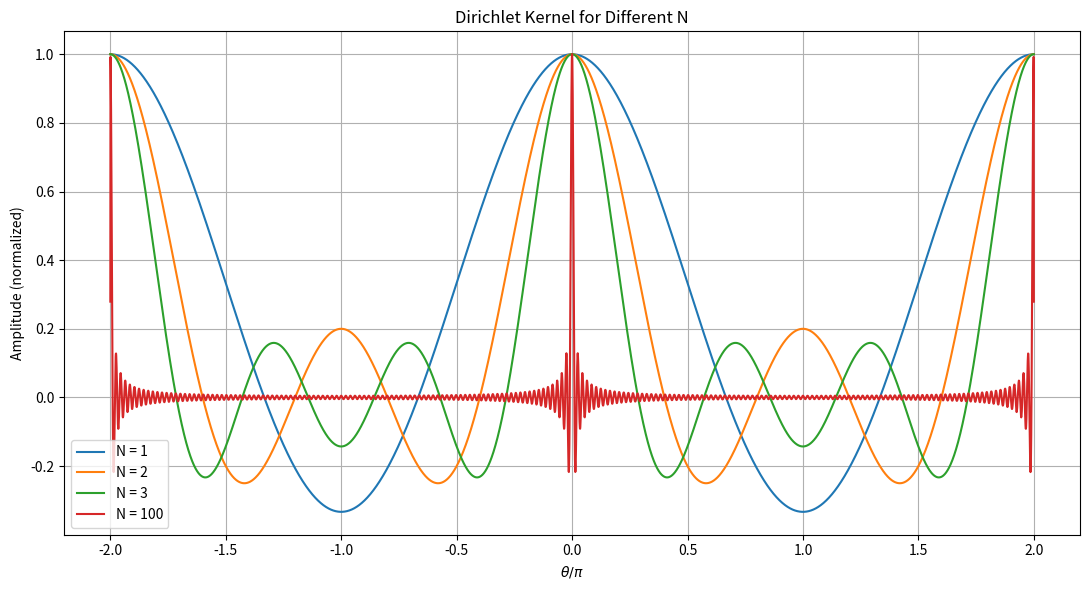
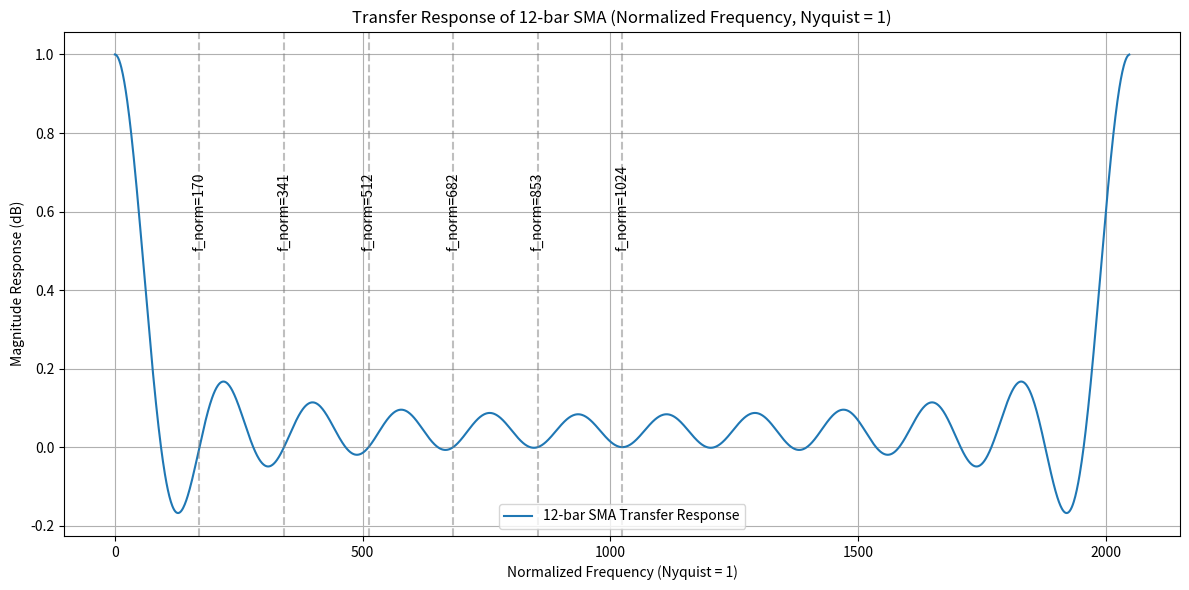

The matplotlib source for these figures, in order:
import numpy as np
import matplotlib.pyplot as plt

# Define parameters
theta = np.linspace(-2 * np.pi, 2 * np.pi, 5000)
N_values = [1, 2, 3, 100]

plt.figure(figsize=(11, 6))

for N in N_values:
    numerator = np.sin((2 * N + 1) * theta / 2)
    denominator = np.sin(theta / 2)
    
    # Avoid division by zero
    denominator = np.where(denominator == 0, 1e-10, denominator)
    
    D_N = numerator / denominator
    D_N /= np.max(np.abs(D_N))  # Normalize for visual comparison

    plt.plot(theta / np.pi, D_N, label=f'N = {N}')

plt.title("Dirichlet Kernel for Different N")
plt.xlabel(r"$\theta / \pi$")
plt.ylabel("Amplitude (normalized)")
plt.grid(True)
plt.legend()
plt.tight_layout()
plt.show()


import numpy as np
import matplotlib.pyplot as plt

# Parameters
window_size = 12
n_points = 2048  # Increase for better frequency resolution

# Build impulse response of 12-bar SMA
impulse_response = np.ones(window_size) / window_size
impulse_padded = np.pad(impulse_response, (0, n_points - window_size), 'constant')

# Compute frequency response via FFT
freq_response = np.fft.fft(impulse_padded)
freq_magnitude = freq_response#np.abs(freq_response[:n_points // 2])  # Take positive frequencies
freq_db = freq_magnitude # 20 * np.log10(freq_magnitude + 1e-10)  # Avoid log(0)

# Frequency axis, normalized: Nyquist = 1
#freq_axis = np.linspace(0, 1, n_points)# // 2)
freq_axis = range(0, n_points)

# Plot
plt.figure(figsize=(12, 6))
plt.plot(freq_axis, freq_db, label='12-bar SMA Transfer Response')
plt.title("Transfer Response of 12-bar SMA (Normalized Frequency, Nyquist = 1)")
plt.xlabel("Normalized Frequency (Nyquist = 1)")
plt.ylabel("Magnitude Response (dB)")
plt.grid(True)

# Annotate key periods (P=12,6,4,3,2.4,2) with vertical lines
periods = [12, 6, 4, 3, 2.4, 2]
for P in periods:
    #f_norm = 2 / P
    f_norm = 2048 /P
    plt.axvline(f_norm, color='gray', linestyle='--', alpha=0.5)
    plt.text(f_norm, 0.5, f'f_norm={int(f_norm)}', rotation=90, verticalalignment='bottom', horizontalalignment='center')

#plt.ylim(-60, 5)
plt.tight_layout()
plt.legend()
plt.show()


